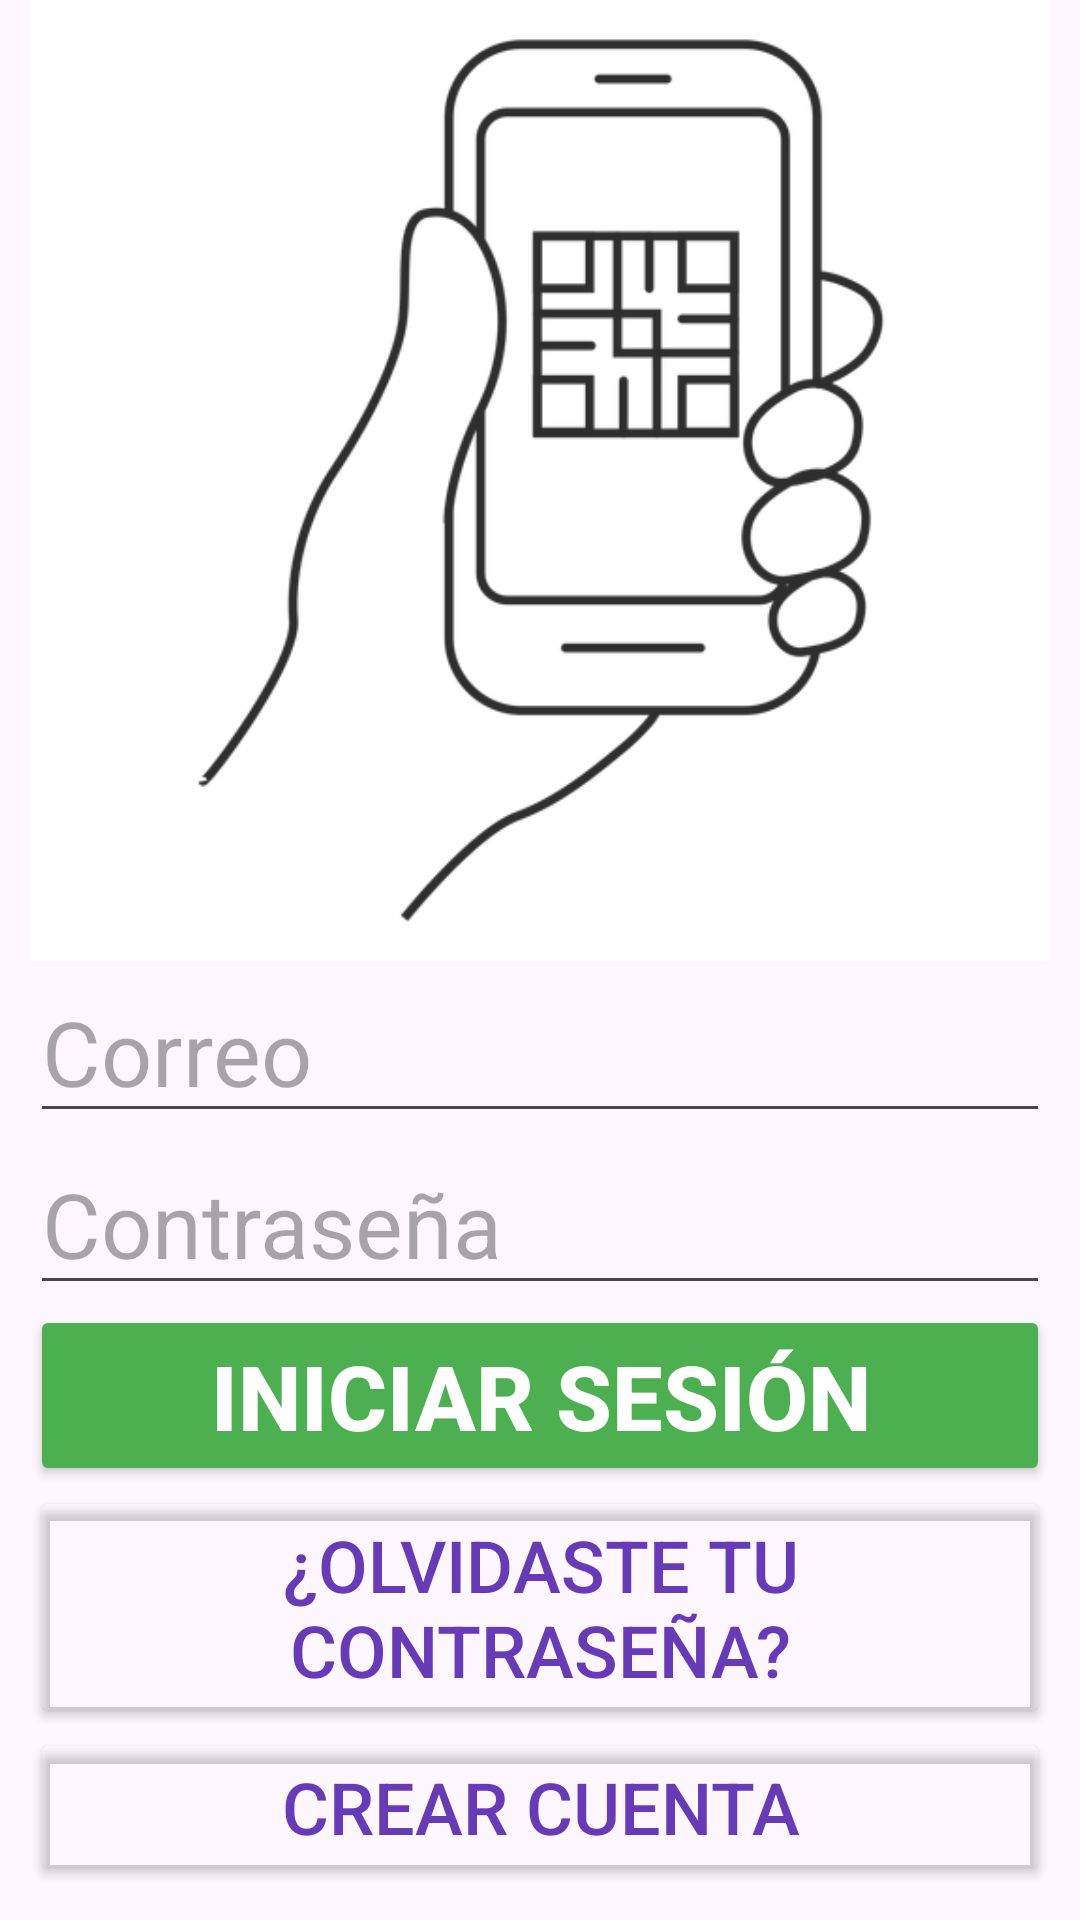

Android layout source for this screen:
<!-- AndroidManifest.xml: application theme Theme.LectorQR -->
<!-- res/layout/activity_login.xml -->
<?xml version="1.0" encoding="utf-8"?>
<androidx.constraintlayout.widget.ConstraintLayout xmlns:android="http://schemas.android.com/apk/res/android"
    xmlns:app="http://schemas.android.com/apk/res-auto"
    xmlns:tools="http://schemas.android.com/tools"
    android:layout_width="match_parent"
    android:layout_height="match_parent"
    tools:context=".Login">

    <LinearLayout
        android:layout_width="match_parent"
        android:layout_height="match_parent"
        android:layout_marginStart="10dp"
        android:layout_marginEnd="10dp"
        android:orientation="vertical"
        app:layout_constraintBottom_toBottomOf="parent"
        app:layout_constraintEnd_toEndOf="parent"
        app:layout_constraintStart_toStartOf="parent"
        app:layout_constraintTop_toTopOf="parent">

        <LinearLayout
            android:layout_width="match_parent"
            android:layout_height="match_parent"
            android:layout_weight=".15"
            android:orientation="horizontal">

            <ImageView
                android:id="@+id/imageView2"
                android:layout_width="match_parent"
                android:layout_height="match_parent"
                android:contentDescription="@string/login_btnlogin"
                android:scaleType="centerInside"
                android:background="#FFFFFF"
                app:srcCompat="@drawable/lectorqr" />
        </LinearLayout>

        <LinearLayout
            android:layout_width="match_parent"
            android:layout_height="match_parent"
            android:layout_weight=".15"
            android:orientation="vertical">

            <EditText
                android:id="@+id/edtTxtEmail"
                android:layout_width="match_parent"
                android:layout_height="wrap_content"
                android:ems="10"
                android:hint="@string/login_txtemail"
                android:inputType="textEmailAddress"
                android:minHeight="48dp"
                android:textSize="30sp" />

            <EditText
                android:id="@+id/edtTxtPassword"
                android:layout_width="match_parent"
                android:layout_height="wrap_content"
                android:ems="10"
                android:hint="@string/login_txtpass"
                android:inputType="textPassword"
                android:minHeight="48dp"
                android:textSize="30sp" />

            <Button
                android:id="@+id/btnLogin"
                android:layout_width="match_parent"
                android:layout_height="wrap_content"
                android:backgroundTint="#4CAF50"
                android:text="@string/login_btnlogin"
                android:textColor="@color/white"
                android:textSize="30sp"
                android:textStyle="bold" />

            <Button
                android:id="@+id/btnPassword"
                android:layout_width="match_parent"
                android:layout_height="wrap_content"
                android:backgroundTint="@android:color/transparent"
                android:text="@string/login_btnfpass"
                android:textColor="?attr/colorAccent"
                android:textSize="24sp" />

            <Button
                android:id="@+id/btnRegistrarse"
                android:layout_width="match_parent"
                android:layout_height="wrap_content"
                android:backgroundTint="@android:color/transparent"
                android:text="@string/login_btnsignup"
                android:textColor="?attr/colorAccent"
                android:textSize="24sp" />
        </LinearLayout>

    </LinearLayout>
</androidx.constraintlayout.widget.ConstraintLayout>
<!-- resources referenced by this layout -->
<resources>
  <color name="white">#FFFFFFFF</color>
  <!-- drawable lectorqr: png bitmap (drawable, 51609 bytes) -->
  <string name="login_btnfpass">¿Olvidaste tu contraseña?</string>
  <string name="login_btnlogin">Iniciar sesión</string>
  <string name="login_btnsignup">Crear cuenta</string>
  <string name="login_txtemail">Correo</string>
  <string name="login_txtpass">Contraseña</string>
  <style name="Theme.LectorQR" parent="Base.Theme.LectorQR" />
  <style name="Base.Theme.LectorQR" parent="Theme.Material3.DayNight.NoActionBar">
          
          
          <item name="logo" tools:src="@drawable/logo_lector_light" />
          <item name="colorAccent">@color/colorDefault</item>
  
      </style>
  <color name="colorDefault">#673AB7</color>
</resources>
